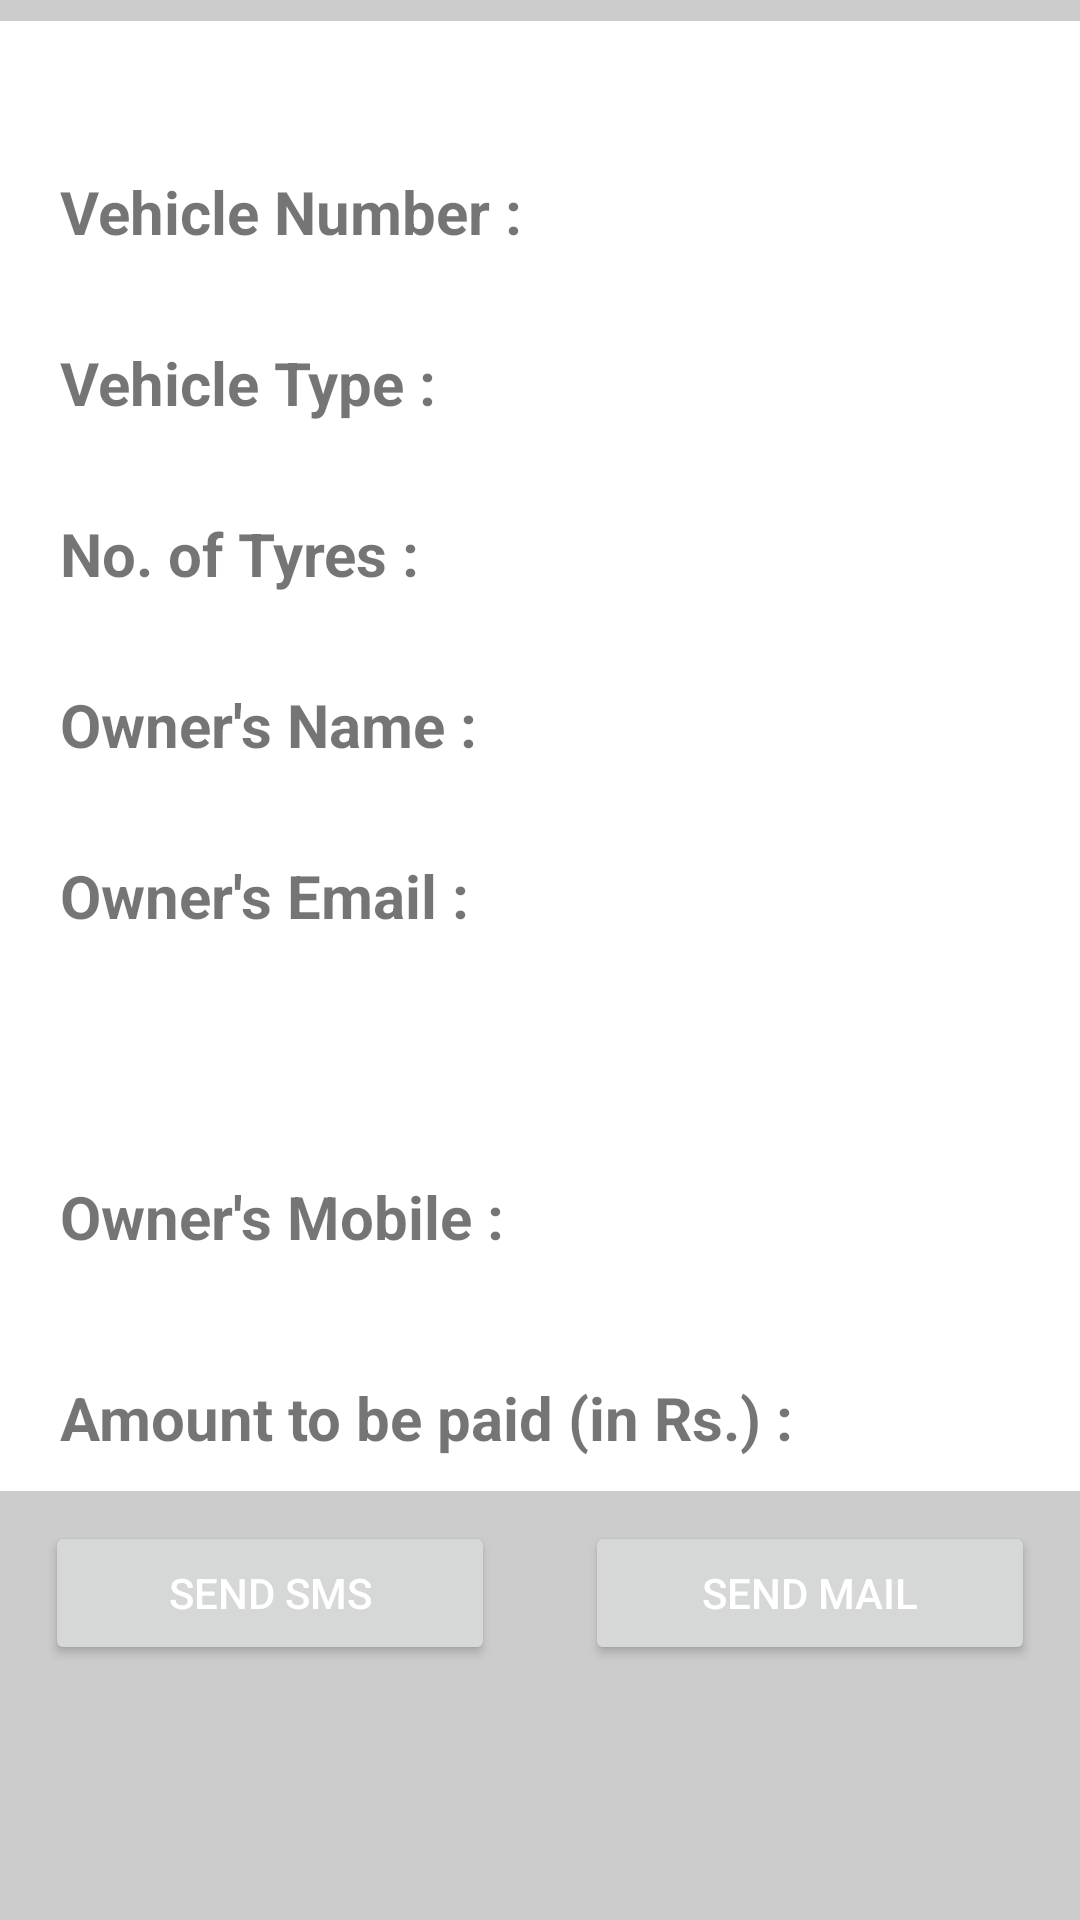

Reconstruct the res/layout file that produces this screen, plus the resources it refers to.
<!-- AndroidManifest.xml: application theme AppTheme -->
<!-- res/layout/activity_bill.xml -->
<?xml version="1.0" encoding="utf-8"?>
<RelativeLayout
    xmlns:android="http://schemas.android.com/apk/res/android"
    android:layout_height="match_parent"
    android:layout_width="match_parent"
    android:background="#CCCCCC">
<RelativeLayout
    android:layout_width="match_parent"
    android:id="@+id/layout"
    android:layout_height="490dp"
    android:background="#FFFFFF"
    android:layout_marginTop="7dp">
 <TextView
     android:layout_width="wrap_content"
     android:layout_height="wrap_content"
     android:id="@+id/date"
     android:text=""
     android:textStyle="bold"
     android:layout_marginTop="5dp"
     android:layout_marginStart="85dp"
     android:textSize="20sp"/>

 <TextView
     android:layout_width="wrap_content"
     android:layout_height="wrap_content"
     android:textSize="20sp"
     android:id="@+id/vnumber"
     android:textStyle="bold"
     android:layout_marginStart="20dp"
     android:layout_marginTop="50dp"
     android:text="Vehicle Number : "/>


  <TextView
      android:layout_width="wrap_content"
      android:layout_height="wrap_content"
      android:layout_toRightOf="@+id/vnumber"
      android:text=""
      android:layout_marginTop="50dp"
      android:layout_marginStart="25dp"
      android:id="@+id/Vnumber"
      android:textSize="20sp"/>
 <TextView
     android:layout_width="wrap_content"
     android:layout_height="wrap_content"
     android:textSize="20sp"
     android:id="@+id/vtype"
     android:textStyle="bold"
     android:layout_marginStart="20dp"
     android:layout_below="@+id/vnumber"
     android:layout_marginTop="30dp"
     android:text="Vehicle Type : "/>

 <TextView
     android:layout_width="wrap_content"
     android:layout_height="wrap_content"
     android:layout_toRightOf="@+id/vtype"
     android:text=""
     android:layout_below="@+id/Vnumber"
     android:layout_marginTop="30dp"
     android:layout_marginStart="50dp"
     android:id="@+id/Vtype"
     android:textSize="20sp"/>

 <TextView
     android:layout_width="wrap_content"
     android:layout_height="wrap_content"
     android:textSize="20sp"
     android:id="@+id/ntyre"
     android:textStyle="bold"
     android:layout_below="@+id/vtype"
     android:layout_marginStart="20dp"
     android:layout_marginTop="30dp"
     android:text="No. of Tyres : "/>

 <TextView
     android:layout_width="wrap_content"
     android:layout_height="wrap_content"
     android:layout_toRightOf="@+id/ntyre"
     android:text=""
     android:layout_below="@+id/Vtype"
     android:layout_marginTop="30dp"
     android:layout_marginStart="55dp"
     android:id="@+id/Ntyre"
     android:textSize="20sp"/>


 <TextView
     android:layout_width="wrap_content"
     android:layout_height="wrap_content"
     android:textSize="20sp"
     android:id="@+id/oname"
     android:textStyle="bold"
     android:layout_below="@+id/ntyre"
     android:layout_marginStart="20dp"
     android:layout_marginTop="30dp"
     android:text="Owner's Name : "/>


 <TextView
     android:layout_width="wrap_content"
     android:layout_height="wrap_content"
     android:layout_toRightOf="@+id/oname"
     android:text=""
     android:layout_below="@+id/Ntyre"
     android:layout_marginTop="30dp"
     android:layout_marginStart="25dp"
     android:id="@+id/Oname"
     android:textSize="20sp"/>
 <TextView
     android:layout_width="wrap_content"
     android:layout_height="wrap_content"
     android:layout_below="@+id/oname"
     android:textSize="20sp"
     android:id="@+id/oemail"
     android:textStyle="bold"
     android:layout_marginStart="20dp"
     android:layout_marginTop="30dp"
     android:text="Owner's Email : "/>


 <TextView
     android:layout_width="wrap_content"
     android:layout_height="wrap_content"
     android:layout_toRightOf="@+id/oemail"
     android:text=""
     android:layout_marginTop="30dp"
     android:layout_below="@+id/Oname"
     android:layout_marginStart="25dp"
     android:id="@+id/Oemail"
     android:textSize="20sp"/>
 <TextView
     android:layout_width="wrap_content"
     android:layout_height="wrap_content"
     android:textSize="20sp"
     android:textStyle="bold"
     android:id="@+id/onumber"
     android:layout_below="@+id/oemail"
     android:layout_marginStart="20dp"
     android:layout_marginTop="80dp"
     android:text="Owner's Mobile : "/>

 <TextView
     android:layout_width="wrap_content"
     android:layout_height="wrap_content"
     android:layout_toRightOf="@+id/onumber"
     android:text=""
     android:layout_below="@+id/Oemail"
     android:layout_marginTop="30dp"
     android:layout_marginStart="15dp"
     android:id="@+id/Onumber"
     android:textSize="20sp"/>
 <TextView
     android:layout_width="wrap_content"
     android:layout_height="wrap_content"
     android:text="Amount to be paid (in Rs.) : "
     android:layout_marginTop="40dp"
     android:layout_marginStart="20dp"
     android:textStyle="bold"
     android:layout_below="@id/onumber"
     android:textSize="20sp"
     android:id="@+id/amount"/>
 <TextView
     android:layout_width="wrap_content"
     android:layout_height="wrap_content"
     android:layout_toRightOf="@+id/amount"
     android:text=""
     android:layout_below="@+id/Onumber"
     android:layout_marginTop="40dp"
     android:layout_marginStart="10dp"
     android:id="@+id/price"
     android:textSize="20sp"/>
</RelativeLayout>
    <Button
        android:id="@+id/smsbutton"
        android:layout_width="150dp"
        android:textColor="#FFFFFF"
        android:layout_height="wrap_content"
        android:layout_below="@+id/layout"
        android:layout_marginStart="15dp"
        android:layout_marginTop="10dp"
        android:text="Send SMS" />

    <Button
        android:id="@+id/mailbutton"
        android:layout_width="150dp"
        android:textColor="#FFFFFF"
        android:layout_height="wrap_content"
        android:layout_below="@+id/layout"
        android:layout_toRightOf="@id/smsbutton"
        android:layout_marginStart="30dp"
        android:layout_marginTop="10dp"
        android:text="Send Mail" />


</RelativeLayout>
<!-- resources referenced by this layout -->
<resources>
  <style name="AppTheme" parent="Theme.AppCompat.Light.DarkActionBar">
          
          <item name="colorPrimary">@color/colorPrimary</item>
          <item name="colorPrimaryDark">@color/colorPrimaryDark</item>
          <item name="colorAccent">@color/colorAccent</item>
      </style>
  <color name="colorPrimary">#9D1CBD</color>
  <color name="colorPrimaryDark">#65127A</color>
  <color name="colorAccent">#000000</color>
</resources>
